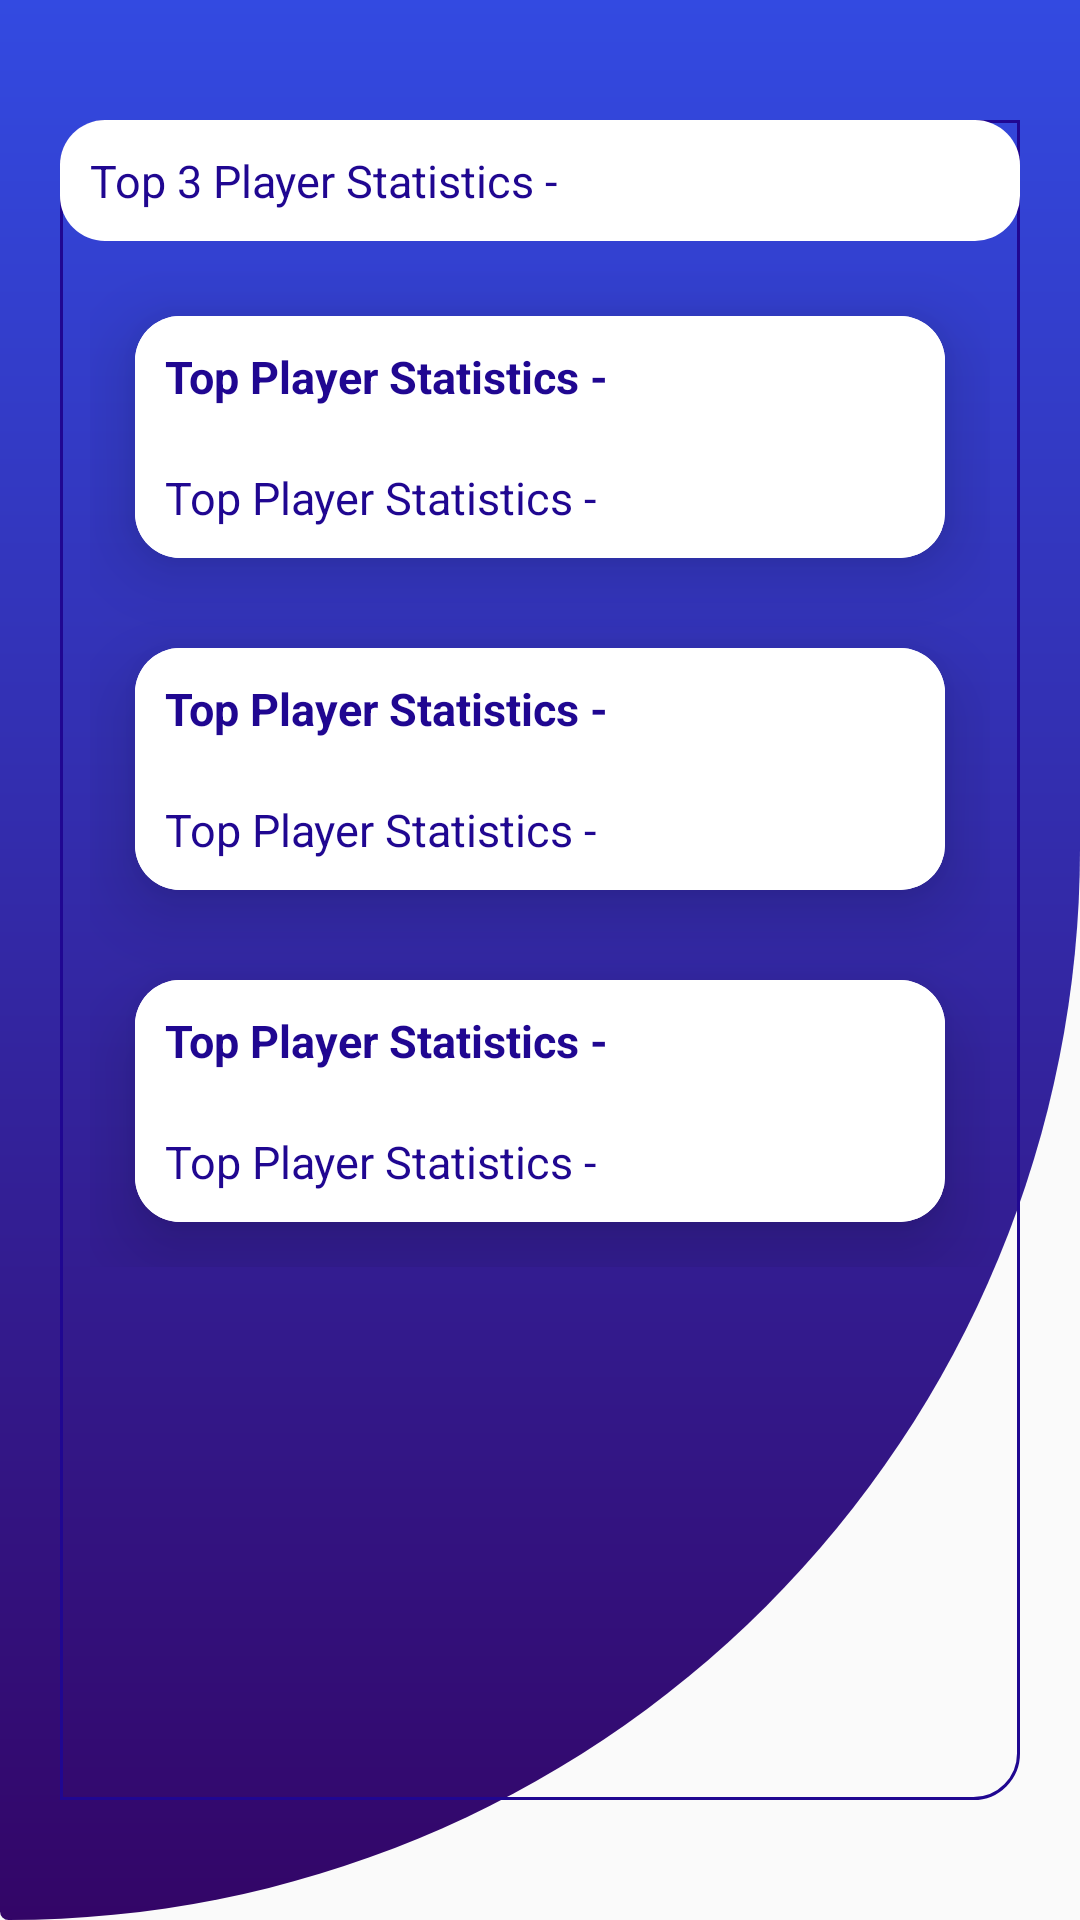

Layout XML and referenced resources for this Android screen:
<!-- AndroidManifest.xml: application theme AppTheme -->
<!-- res/layout/activity_main.xml -->
<?xml version="1.0" encoding="utf-8"?>
<RelativeLayout xmlns:android="http://schemas.android.com/apk/res/android"
    xmlns:app="http://schemas.android.com/apk/res-auto"
    xmlns:tools="http://schemas.android.com/tools"
    android:layout_width="match_parent"
    android:layout_height="match_parent"
    android:background="@drawable/gradback"
    android:padding="20dp"
    tools:context=".MainActivity">

    <LinearLayout
        android:layout_width="match_parent"
        android:layout_height="match_parent"
        android:layout_alignParentTop="true"
        android:layout_alignParentBottom="true"
        android:layout_marginTop="20dp"
        android:layout_marginBottom="20dp"
        android:background="@drawable/border"
        android:orientation="vertical">

        <TextView
            android:layout_width="match_parent"
            android:layout_height="wrap_content"
            android:background="@drawable/roundedwhiteback"
            android:padding="10dp"
            android:text="Top 3 Player Statistics -"
            android:textColor="@color/colorPrimaryDark"
            android:textSize="15dp" />


        <ScrollView
            android:layout_width="match_parent"
            android:layout_height="match_parent"
            android:layout_margin="10dp">

            <LinearLayout
                android:layout_width="match_parent"
                android:layout_height="match_parent"
                android:layout_below="@+id/scrap"
                android:orientation="vertical">

                <LinearLayout
                    android:id="@+id/first"
                    android:layout_width="match_parent"
                    android:layout_height="wrap_content"
                    android:layout_margin="15dp"
                    android:background="@drawable/roundedwhiteback"
                    android:orientation="vertical"
                    android:elevation="15dp">

                    <TextView
                        android:id="@+id/firstplayername"
                        android:layout_width="match_parent"
                        android:layout_height="wrap_content"
                        android:background="@drawable/roundedwhiteback"
                        android:padding="10dp"
                        android:text="Top Player Statistics -"
                        android:textColor="@color/colorPrimaryDark"
                        android:textStyle="bold"
                        android:textSize="15dp"/>

                    <TextView
                        android:id="@+id/firstplayerstats"
                        android:layout_width="match_parent"
                        android:layout_height="wrap_content"
                        android:background="@drawable/roundedwhiteback"
                        android:padding="10dp"
                        android:text="Top Player Statistics -"
                        android:textColor="@color/colorPrimaryDark"
                        android:textSize="15dp" />

                </LinearLayout>

                <LinearLayout
                    android:id="@+id/second"
                    android:layout_width="match_parent"
                    android:layout_height="wrap_content"
                    android:layout_margin="15dp"
                    android:background="@drawable/roundedwhiteback"
                    android:orientation="vertical"
                    android:elevation="15dp">

                    <TextView
                        android:id="@+id/secondplayername"
                        android:layout_width="match_parent"
                        android:layout_height="wrap_content"
                        android:background="@drawable/roundedwhiteback"
                        android:padding="10dp"
                        android:text="Top Player Statistics -"
                        android:textColor="@color/colorPrimaryDark"
                        android:textStyle="bold"
                        android:textSize="15dp" />

                    <TextView
                        android:id="@+id/secondplayerstats"
                        android:layout_width="match_parent"
                        android:layout_height="wrap_content"
                        android:background="@drawable/roundedwhiteback"
                        android:padding="10dp"
                        android:text="Top Player Statistics -"
                        android:textColor="@color/colorPrimaryDark"
                        android:textSize="15dp" />

                </LinearLayout>

                <LinearLayout
                    android:id="@+id/third"
                    android:layout_width="match_parent"
                    android:layout_height="wrap_content"
                    android:layout_margin="15dp"
                    android:background="@drawable/roundedwhiteback"
                    android:orientation="vertical"
                    android:elevation="15dp">

                    <TextView
                        android:id="@+id/thirdplayername"
                        android:layout_width="match_parent"
                        android:layout_height="wrap_content"
                        android:background="@drawable/roundedwhiteback"
                        android:padding="10dp"
                        android:text="Top Player Statistics -"
                        android:textColor="@color/colorPrimaryDark"
                        android:textStyle="bold"
                        android:textSize="15dp" />

                    <TextView
                        android:id="@+id/thirdplayerstats"
                        android:layout_width="match_parent"
                        android:layout_height="wrap_content"
                        android:background="@drawable/roundedwhiteback"
                        android:padding="10dp"
                        android:text="Top Player Statistics -"
                        android:textColor="@color/colorPrimaryDark"
                        android:textSize="15dp" />

                </LinearLayout>

            </LinearLayout>
        </ScrollView>


    </LinearLayout>



</RelativeLayout>
<!-- resources referenced by this layout -->
<resources>
  <color name="colorPrimaryDark">#200791</color>
  <!-- drawable border (drawable) -->
  <?xml version="1.0" encoding="utf-8"?>
  <shape xmlns:android="http://schemas.android.com/apk/res/android">
  
      <stroke android:color="@color/colorPrimaryDark"
          android:width="1dp"/>
  
      <corners
          android:bottomRightRadius="15dp"
          android:topLeftRadius="15dp"
          />
  
  
  </shape>
  <!-- drawable gradback (drawable) -->
  <?xml version="1.0" encoding="utf-8"?>
  <shape xmlns:android="http://schemas.android.com/apk/res/android">
  
      <gradient
          android:startColor="#334AE1"
          android:endColor="#330567"
          android:angle="270"
          />
  
      <corners
  
          android:bottomLeftRadius="20dp"
          android:bottomRightRadius="2500dp"
  
          />
  
  
  </shape>
  <!-- drawable roundedwhiteback (drawable) -->
  <?xml version="1.0" encoding="utf-8"?>
  <shape xmlns:android="http://schemas.android.com/apk/res/android">
      <solid
          android:color="@color/colorWhite"
          />
  
      <corners
          android:bottomRightRadius="15dp"
          android:bottomLeftRadius="15dp"
          android:topLeftRadius="15dp"
          android:topRightRadius="15dp"
          />
  
  </shape>
  <style name="AppTheme" parent="Theme.AppCompat.Light.NoActionBar">
          
          <item name="colorPrimary">@color/colorPrimary</item>
          <item name="colorPrimaryDark">@color/colorPrimaryDark</item>
          <item name="colorAccent">@color/colorAccent</item>
      </style>
  <color name="colorWhite">#ffffff</color>
  <color name="colorPrimary">#6200EE</color>
  <color name="colorAccent">#04147E</color>
</resources>
